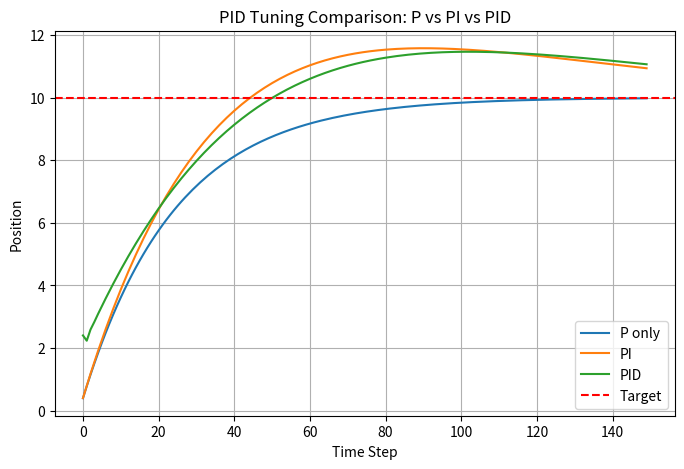

Source code (Python):
import numpy as np
import matplotlib.pyplot as plt
from pathlib import Path

PROJECT_NAME = "pid_control_demo"
DEFAULT_OUT = Path(f"data/projects/{PROJECT_NAME}")

# ================================================
# 🎯 GOAL:
# Compare multiple PID settings on one graph
# ================================================

target = 10.0
dt = 0.1
steps = 150

# 🧪 Different PID settings to test
pid_configs = [
    {"Kp": 0.4, "Ki": 0.00, "Kd": 0.00, "label": "P only"},
    {"Kp": 0.4, "Ki": 0.05, "Kd": 0.00, "label": "PI"},
    {"Kp": 0.4, "Ki": 0.05, "Kd": 0.2,  "label": "PID"},
]

# --- Create output directory ---
plot_dir = DEFAULT_OUT / "plots"
plot_dir.mkdir(parents=True, exist_ok=True)

# --- Generate plot ---
plt.figure(figsize=(8,5))

for cfg in pid_configs:
    pos = 0.0
    integral = 0.0
    prev_error = 0.0
    positions = []

    for _ in range(steps):
        error = target - pos
        integral += error * dt
        derivative = (error - prev_error) / dt

        control_output = (
            cfg["Kp"] * error +
            cfg["Ki"] * integral +
            cfg["Kd"] * derivative
        )

        pos += control_output * dt
        positions.append(pos)
        prev_error = error

    plt.plot(positions, label=cfg["label"])

plt.axhline(target, color='r', linestyle='--', label="Target")
plt.title("PID Tuning Comparison: P vs PI vs PID")
plt.xlabel("Time Step")
plt.ylabel("Position")
plt.legend()
plt.grid(True)

# --- Save before showing (safe) ---
out_path = plot_dir / "pid_tuning_comparison.png"
plt.savefig(out_path, dpi=300)

# --- Display plot ---
plt.show()

print(f"Plot saved to: {out_path}")
